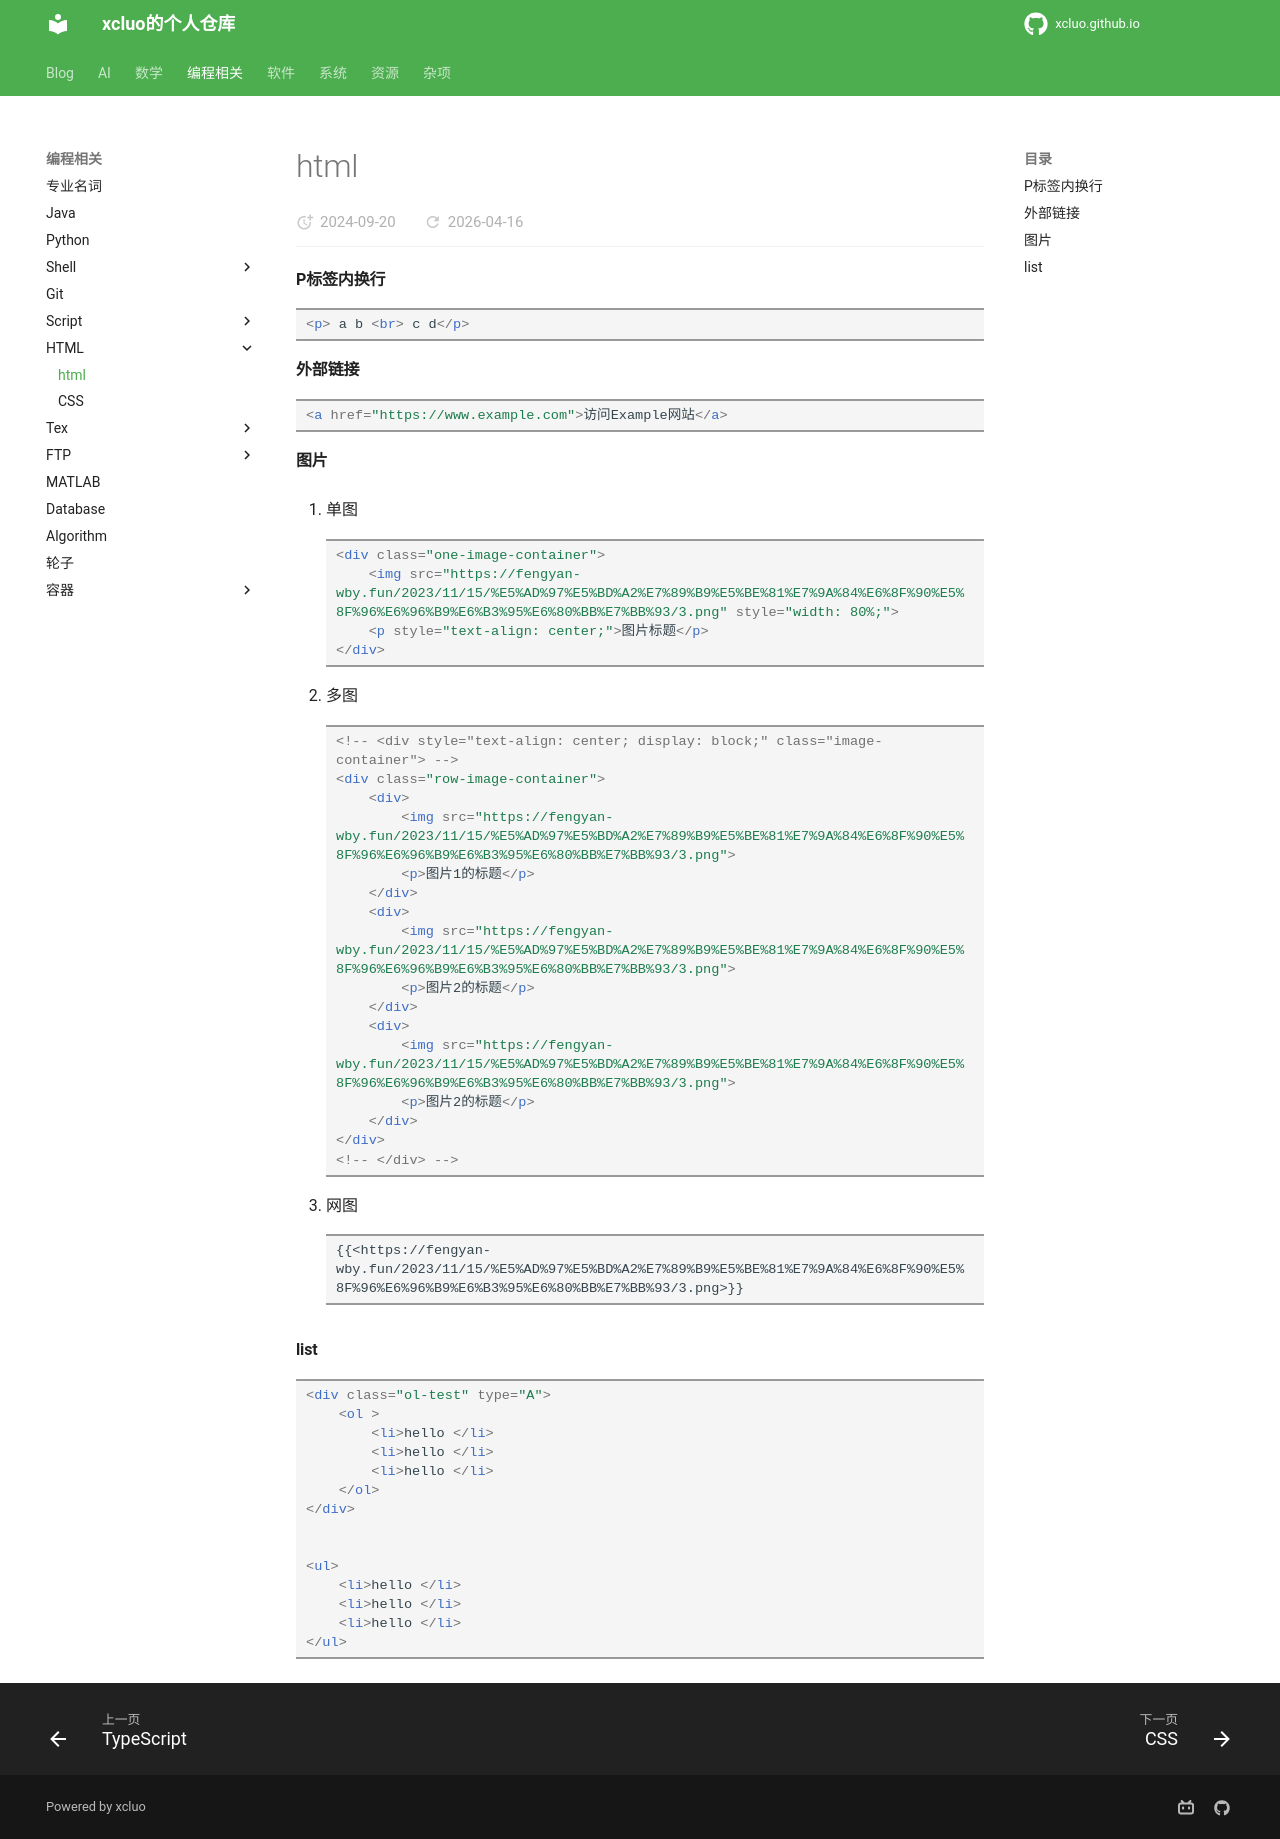

repository: xcluo/xcluo.github.io · page: Programing/HTML/html/html.html · generator: mkdocs


#### P标签内换行
```html
<p> a b <br> c d</p>
```


#### 外部链接
```html
<a href="https://www.example.com">访问Example网站</a>
```

#### 图片
1. 单图
```html
<div class="one-image-container">
    <img src="https://fengyan-wby.fun/2023/11/15/%E5%AD%97%E5%BD%A2%E7%89%B9%E5%BE%81%E7%9A%84%E6%8F%90%E5%8F%96%E6%96%B9%E6%B3%95%E6%80%BB%E7%BB%93/3.png" style="width: 80%;">
    <p style="text-align: center;">图片标题</p>
</div>
```

2. 多图
```html
<!-- <div style="text-align: center; display: block;" class="image-container"> -->
<div class="row-image-container">
    <div>
        <img src="https://fengyan-wby.fun/2023/11/15/%E5%AD%97%E5%BD%A2%E7%89%B9%E5%BE%81%E7%9A%84%E6%8F%90%E5%8F%96%E6%96%B9%E6%B3%95%E6%80%BB%E7%BB%93/3.png">
        <p>图片1的标题</p>
    </div>
    <div>
        <img src="https://fengyan-wby.fun/2023/11/15/%E5%AD%97%E5%BD%A2%E7%89%B9%E5%BE%81%E7%9A%84%E6%8F%90%E5%8F%96%E6%96%B9%E6%B3%95%E6%80%BB%E7%BB%93/3.png">
        <p>图片2的标题</p>
    </div>
    <div>
        <img src="https://fengyan-wby.fun/2023/11/15/%E5%AD%97%E5%BD%A2%E7%89%B9%E5%BE%81%E7%9A%84%E6%8F%90%E5%8F%96%E6%96%B9%E6%B3%95%E6%80%BB%E7%BB%93/3.png">
        <p>图片2的标题</p>
    </div>
</div>
<!-- </div> -->
```

3. 网图
```
{{<https://fengyan-wby.fun/2023/11/15/%E5%AD%97%E5%BD%A2%E7%89%B9%E5%BE%81%E7%9A%84%E6%8F%90%E5%8F%96%E6%96%B9%E6%B3%95%E6%80%BB%E7%BB%93/3.png>}}
```


#### list

```html
<div class="ol-test" type="A">
    <ol >
        <li>hello </li>
        <li>hello </li>
        <li>hello </li>
    </ol>
</div>


<ul>
    <li>hello </li>
    <li>hello </li>
    <li>hello </li>
</ul>

```
